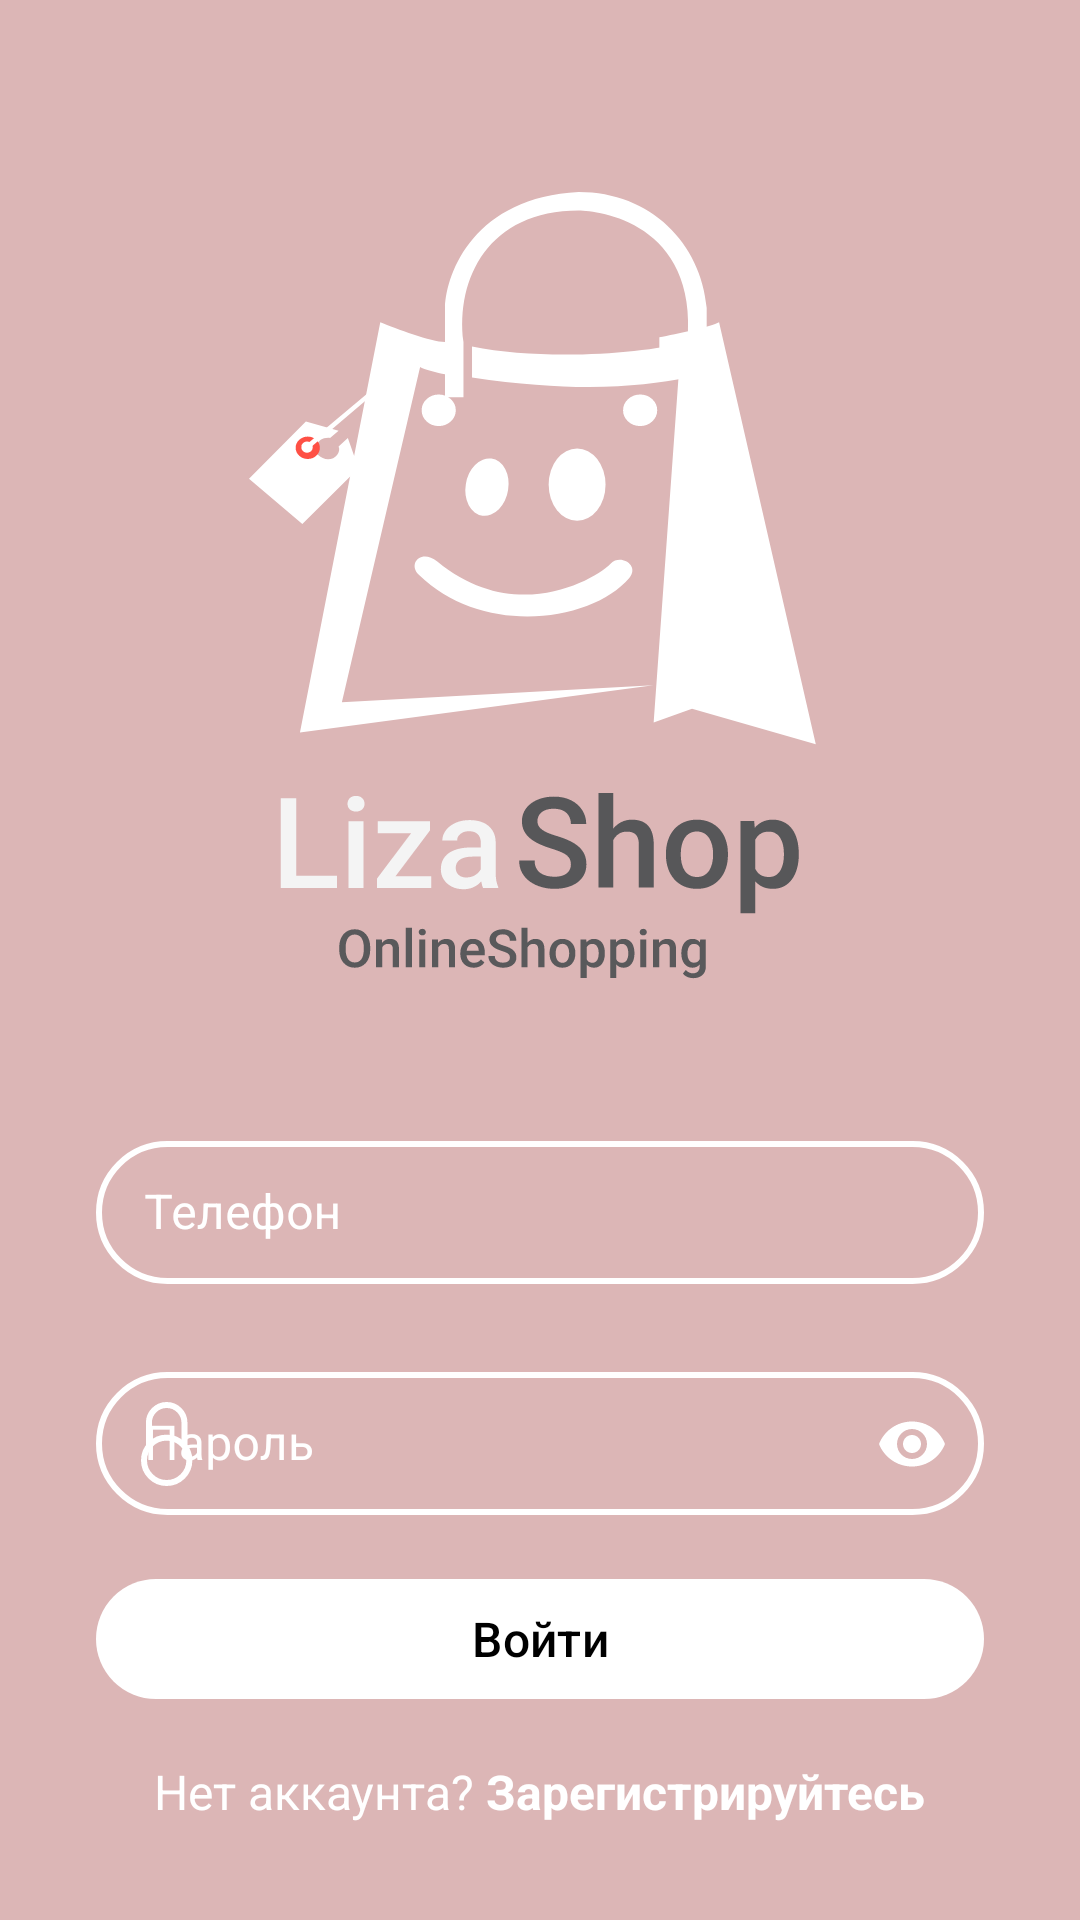

Here is an Android app screen rendered from its layout file. Give the layout XML and the strings, colors and styles it references.
<!-- AndroidManifest.xml: application theme Theme.LizaShop -->
<!-- res/layout/fragment_login.xml -->
<?xml version="1.0" encoding="utf-8"?>
<androidx.constraintlayout.widget.ConstraintLayout xmlns:android="http://schemas.android.com/apk/res/android"
    xmlns:app="http://schemas.android.com/apk/res-auto"
    android:layout_width="match_parent"
    android:layout_height="match_parent"
    android:background="@color/background">

    <ImageView
        android:id="@+id/imageView"
        android:layout_width="0dp"
        android:layout_height="wrap_content"
        android:layout_marginTop="64dp"
        android:contentDescription="@null"
        android:src="@drawable/logo"
        app:layout_constraintEnd_toEndOf="parent"
        app:layout_constraintStart_toStartOf="parent"
        app:layout_constraintTop_toTopOf="parent" />

    <com.google.android.material.textfield.TextInputLayout
        android:id="@+id/etPhoneLayout"
        style="@style/MyTextInputLayout"
        android:layout_width="match_parent"
        android:layout_height="wrap_content"
        android:layout_marginStart="32dp"
        android:layout_marginTop="48dp"
        android:layout_marginEnd="32dp"
        app:layout_constraintEnd_toEndOf="parent"
        app:layout_constraintStart_toStartOf="parent"
        app:layout_constraintTop_toBottomOf="@+id/imageView"
        app:prefixText="+7"
        app:startIconDrawable="@drawable/baseline_phone_24"
        app:startIconTint="@color/white">

        <com.google.android.material.textfield.TextInputEditText
            android:id="@+id/etPhone"
            android:layout_width="match_parent"
            android:layout_height="wrap_content"
            android:hint="@string/phone"
            android:inputType="phone"
            android:maxLength="15"
            android:textColor="@color/white" />

    </com.google.android.material.textfield.TextInputLayout>

    <com.google.android.material.textfield.TextInputLayout
        android:id="@+id/etPasswordLayout"
        style="@style/MyTextInputLayout"
        android:layout_width="match_parent"
        android:layout_height="wrap_content"
        android:layout_marginStart="32dp"
        android:layout_marginTop="24dp"
        android:layout_marginEnd="32dp"
        app:layout_constraintEnd_toEndOf="parent"
        app:layout_constraintHorizontal_bias="0.0"
        app:layout_constraintStart_toStartOf="parent"
        app:layout_constraintTop_toBottomOf="@+id/etPhoneLayout"
        app:passwordToggleEnabled="true"
        app:passwordToggleTint="@color/white"
        app:startIconDrawable="@drawable/icon_password"
        app:startIconTint="@color/white">

        <com.google.android.material.textfield.TextInputEditText
            android:id="@+id/etPassword"
            android:layout_width="match_parent"
            android:layout_height="wrap_content"
            android:hint="@string/password"
            android:inputType="textPassword"
            android:maxLength="15"
            android:textColor="@color/white" />

    </com.google.android.material.textfield.TextInputLayout>

    <com.google.android.material.button.MaterialButton
        android:id="@+id/buttonLogin"
        android:layout_width="0dp"
        android:layout_height="wrap_content"
        android:layout_marginBottom="16dp"
        android:text="@string/log_in"
        android:textColor="@color/black"
        android:textSize="16sp"
        app:backgroundTint="@color/white"
        app:layout_constraintBottom_toTopOf="@+id/textRegister"
        app:layout_constraintEnd_toEndOf="@+id/etPasswordLayout"
        app:layout_constraintStart_toStartOf="@+id/etPasswordLayout" />

    <TextView
        android:id="@+id/textRegister"
        android:layout_width="wrap_content"
        android:layout_height="wrap_content"
        android:layout_marginBottom="32dp"
        android:text="@string/dont_have_account_reg"
        android:textColor="@color/white"
        android:textSize="16sp"
        app:layout_constraintBottom_toBottomOf="parent"
        app:layout_constraintEnd_toEndOf="parent"
        app:layout_constraintStart_toStartOf="parent" />

</androidx.constraintlayout.widget.ConstraintLayout>
<!-- resources referenced by this layout -->
<resources>
  <color name="background">#DCB6B6</color>
  <color name="black">#FF000000</color>
  <color name="white">#FFFFFFFF</color>
  <!-- drawable icon_password (drawable) -->
  <vector xmlns:android="http://schemas.android.com/apk/res/android"
      android:width="18dp"
      android:height="28dp"
      android:viewportWidth="18"
      android:viewportHeight="28">
    <path
        android:pathData="M16.122,19.439C16.122,23.615 12.737,27 8.561,27C4.385,27 1,23.615 1,19.439C1,17.407 1.8,15.564 3.105,14.205C4.482,12.769 6.417,11.878 8.561,11.878C12.737,11.878 16.122,15.263 16.122,19.439Z"
        android:strokeWidth="2"
        android:fillColor="#00000000"
        android:strokeColor="#ffffff"/>
    <path
        android:pathData="M2.634,14.829V6.927C2.634,3.654 5.288,1 8.561,1V1C11.834,1 14.488,3.654 14.488,6.927V14.829"
        android:strokeWidth="2"
        android:fillColor="#00000000"
        android:strokeColor="#ffffff"/>
  </vector>
  <!-- drawable logo: png bitmap (drawable, 10097 bytes) -->
  <string name="dont_have_account_reg">Нет аккаунта? <b>Зарегистрируйтесь</b></string>
  <string name="log_in">Войти</string>
  <string name="password">Пароль</string>
  <string name="phone">Телефон</string>
  <style name="MyTextInputLayout" parent="Widget.MaterialComponents.TextInputLayout.OutlinedBox.Dense">
          <item name="boxStrokeColor">@color/white</item>
          <item name="boxStrokeWidth">2dp</item>
          <item name="boxCornerRadiusBottomEnd">30dp</item>
          <item name="boxCornerRadiusBottomStart">30dp</item>
          <item name="boxCornerRadiusTopEnd">30dp</item>
          <item name="boxCornerRadiusTopStart">30dp</item>
          <item name="boxBackgroundColor">@color/background</item>
          <item name="android:textColorHint">@color/white</item>
      </style>
  <style name="Theme.LizaShop" parent="Base.Theme.LizaShop" />
  <style name="Base.Theme.LizaShop" parent="Theme.Material3.DayNight.NoActionBar">
          
          
      </style>
</resources>
